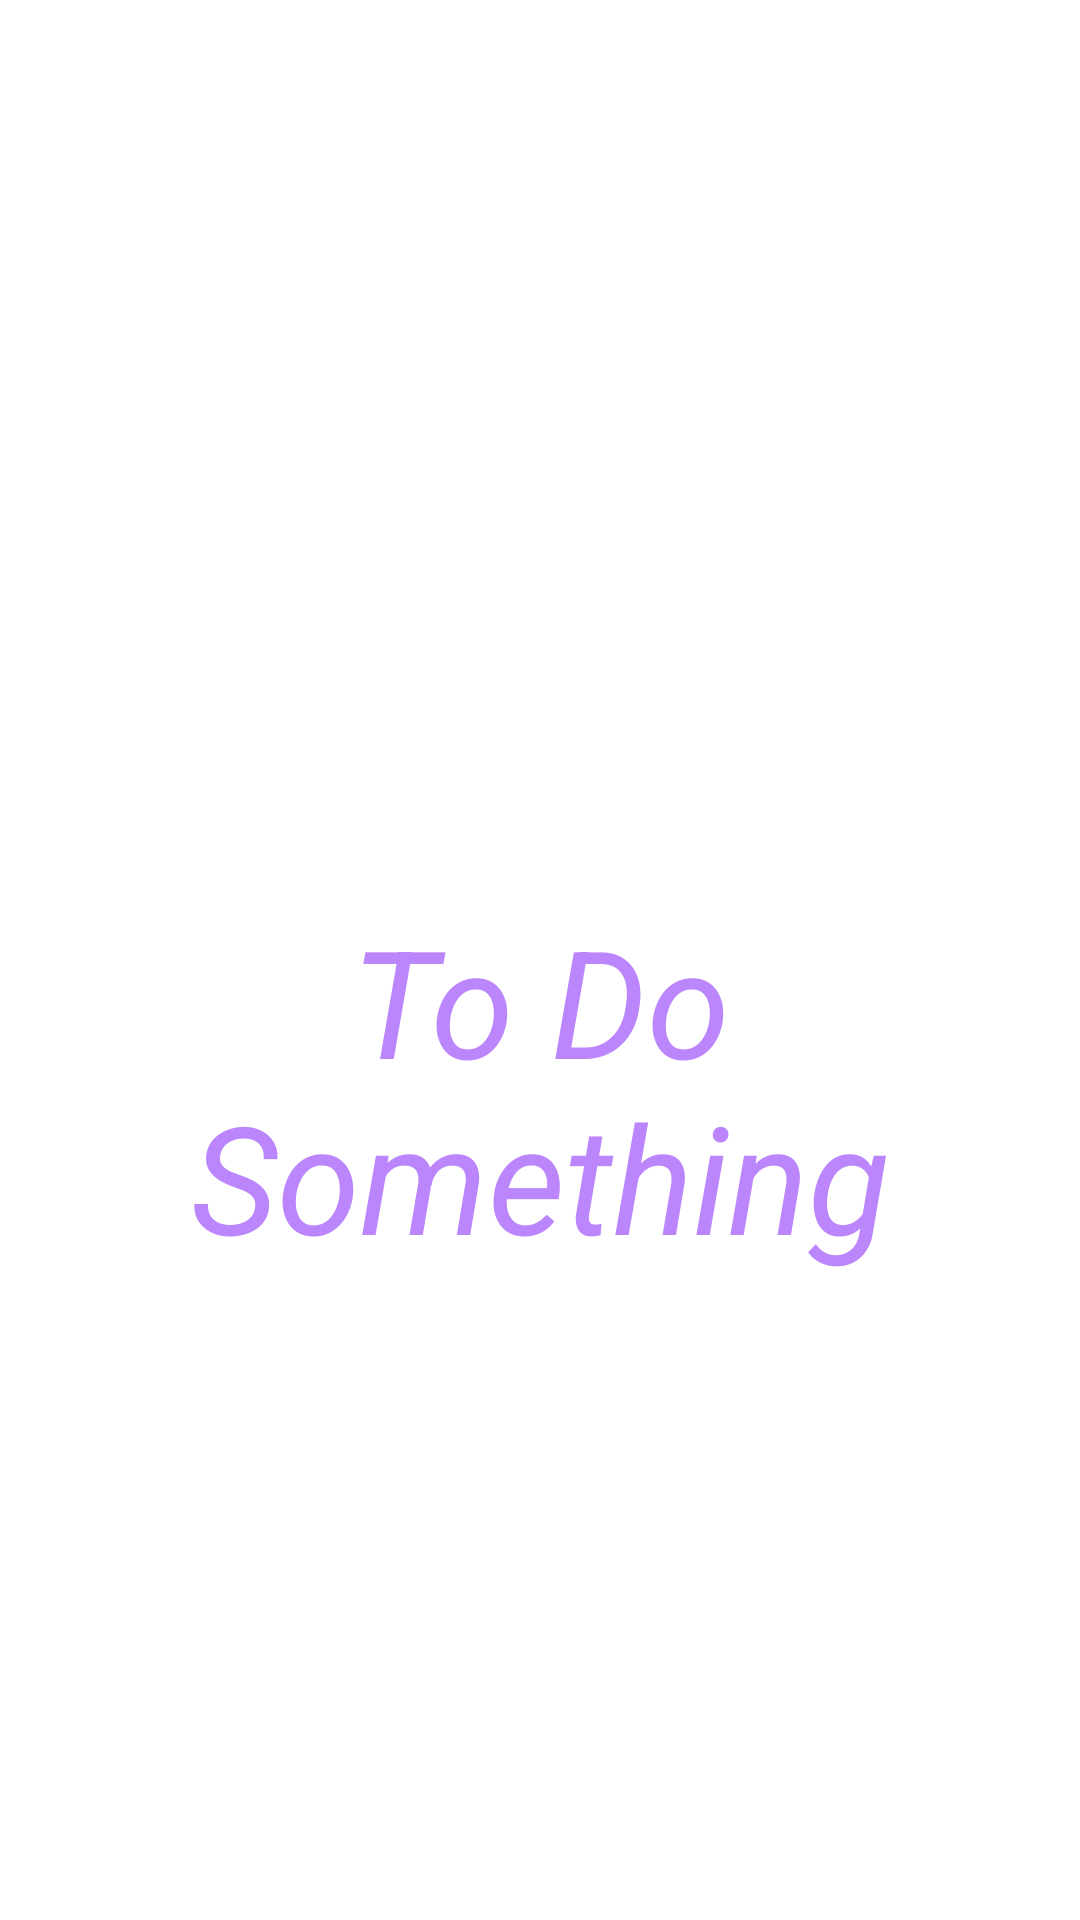

Reconstruct the res/layout file that produces this screen, plus the resources it refers to.
<!-- AndroidManifest.xml: application theme Theme.To_do -->
<!-- res/layout/fragment_splash.xml -->
<?xml version="1.0" encoding="utf-8"?>
<androidx.constraintlayout.widget.ConstraintLayout xmlns:android="http://schemas.android.com/apk/res/android"
    xmlns:app="http://schemas.android.com/apk/res-auto"
    xmlns:tools="http://schemas.android.com/tools"
    android:layout_width="match_parent"
    android:layout_height="match_parent"
    tools:context=".fragments.SplashFragment">

    


    <TextView
        android:id="@+id/textView2"
        android:layout_width="wrap_content"
        android:layout_height="wrap_content"
        android:layout_marginTop="300dp"
        android:text="To Do Something"
        app:layout_constraintEnd_toEndOf="parent"
        app:layout_constraintStart_toStartOf="parent"
        app:layout_constraintTop_toTopOf="parent"
        android:textStyle="italic"
        android:gravity="center_horizontal"
        android:textColor="@color/purple_200"
        android:textSize="50sp"/>
</androidx.constraintlayout.widget.ConstraintLayout>
<!-- resources referenced by this layout -->
<resources>
  <style name="Theme.To_do" parent="Theme.MaterialComponents.DayNight.NoActionBar">
          
          <item name="colorPrimary">@color/purple_500</item>
          <item name="colorPrimaryVariant">@color/purple_700</item>
          <item name="colorOnPrimary">@color/white</item>
          
          <item name="colorSecondary">@color/teal_200</item>
          <item name="colorSecondaryVariant">@color/teal_700</item>
          <item name="colorOnSecondary">@color/black</item>
          
          <item name="android:statusBarColor">?attr/colorPrimaryVariant</item>
          
      </style>
  <!-- not gathered from this repository: default colours our renderer supplied (Android Studio template values) -->
  <color name="purple_200">#FFBB86FC</color>
  <color name="purple_500">#FF6200EE</color>
  <color name="purple_700">#FF3700B3</color>
  <color name="teal_200">#FF03DAC5</color>
  <color name="teal_700">#FF018786</color>
  <color name="black">#FF000000</color>
  <color name="white">#FFFFFFFF</color>
</resources>
